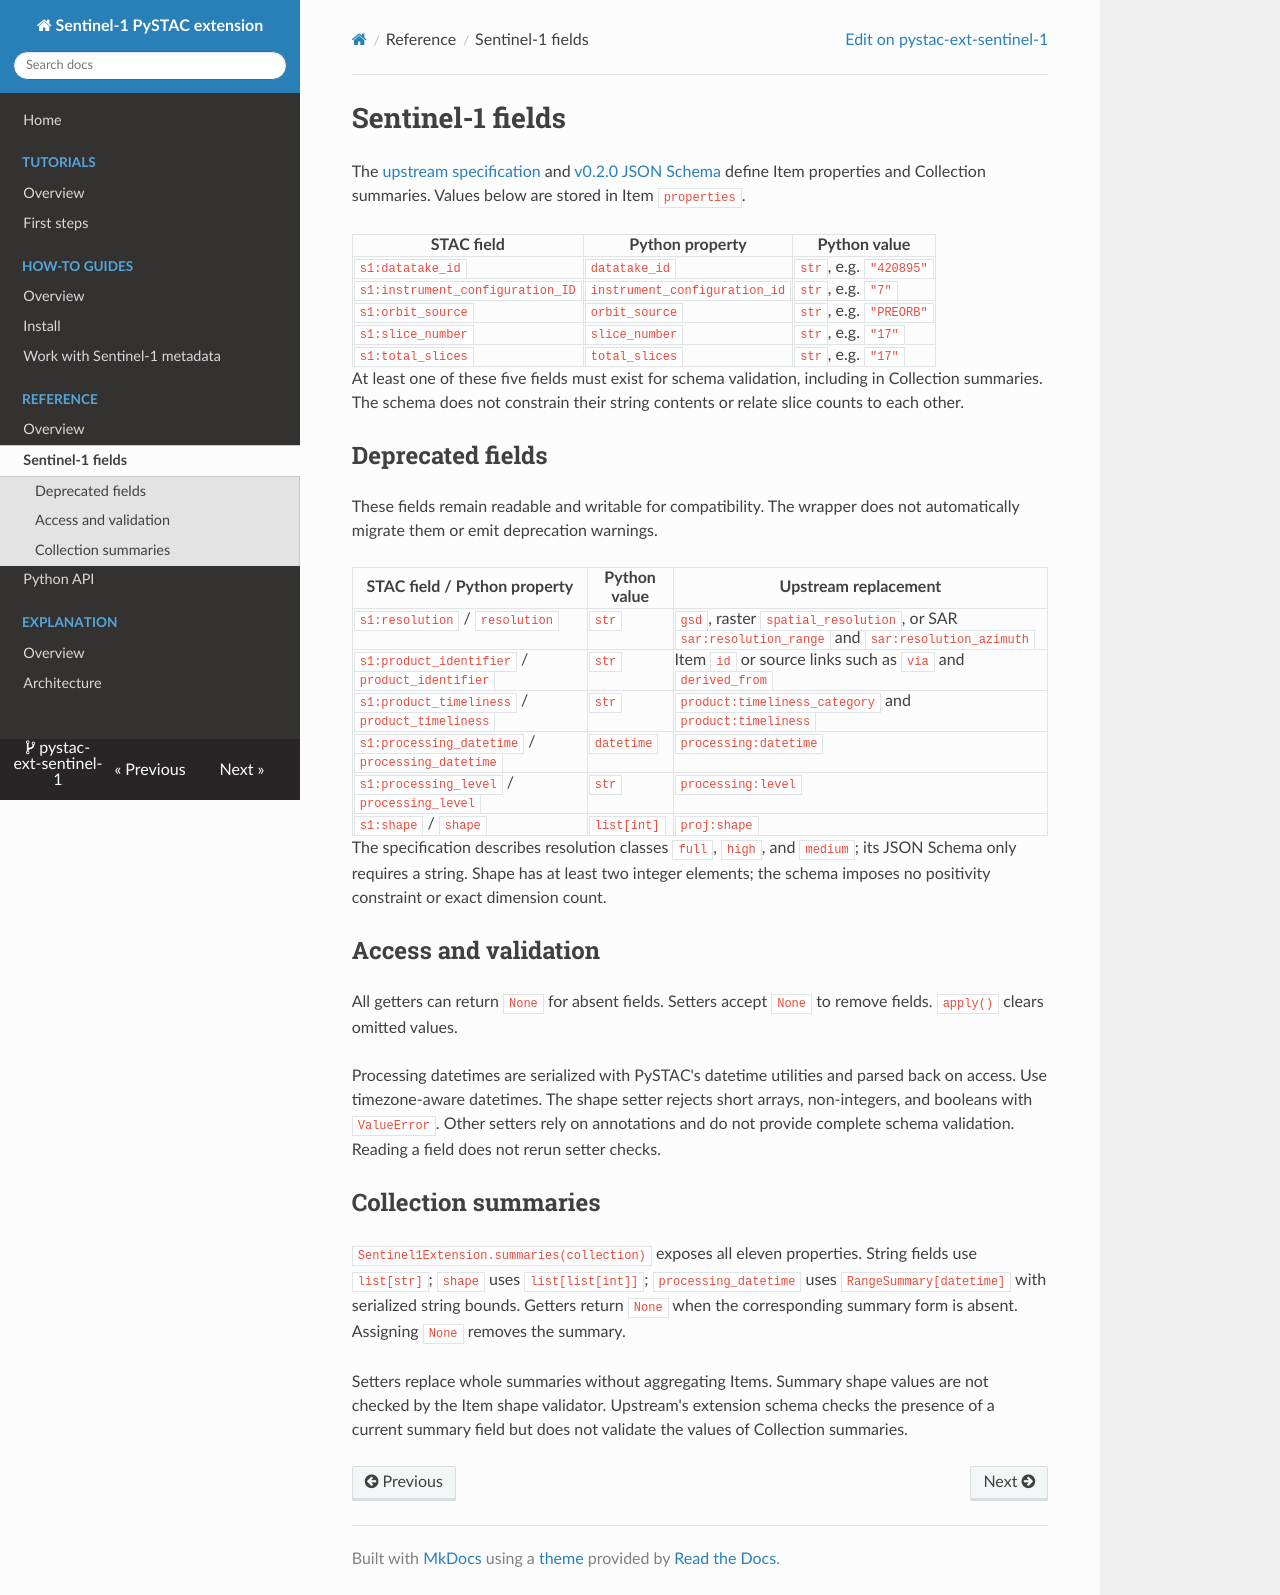

repository: Terradue/pystac-ext-sentinel-1 · page: reference/fields/index.html · generator: mkdocs

<!--
Copyright 2026 Terradue

Licensed under the Apache License, Version 2.0 (the "License");
you may not use this file except in compliance with the License.
You may obtain a copy of the License at

    http://www.apache.org/licenses/LICENSE-2.0

Unless required by applicable law or agreed to in writing, software
distributed under the License is distributed on an "AS IS" BASIS,
WITHOUT WARRANTIES OR CONDITIONS OF ANY KIND, either express or implied.
See the License for the specific language governing permissions and
limitations under the License.
-->

# Sentinel-1 fields

The [upstream specification](https://github.com/stac-extensions/sentinel-1) and [v0.2.0 JSON Schema](https://stac-extensions.github.io/sentinel-1/v0.2.0/schema.json) define Item properties and Collection summaries. Values below are stored in Item `properties`.

| STAC field | Python property | Python value |
| --- | --- | --- |
| `s1:datatake_id` | `datatake_id` | `str`, e.g. `"420895"` |
| `s1:instrument_configuration_ID` | `instrument_configuration_id` | `str`, e.g. `"7"` |
| `s1:orbit_source` | `orbit_source` | `str`, e.g. `"PREORB"` |
| `s1:slice_number` | `slice_number` | `str`, e.g. `"17"` |
| `s1:total_slices` | `total_slices` | `str`, e.g. `"17"` |

At least one of these five fields must exist for schema validation, including in Collection summaries. The schema does not constrain their string contents or relate slice counts to each other.

## Deprecated fields

These fields remain readable and writable for compatibility. The wrapper does not automatically migrate them or emit deprecation warnings.

| STAC field / Python property | Python value | Upstream replacement |
| --- | --- | --- |
| `s1:resolution` / `resolution` | `str` | `gsd`, raster `spatial_resolution`, or SAR `sar:resolution_range` and `sar:resolution_azimuth` |
| `s1:product_identifier` / `product_identifier` | `str` | Item `id` or source links such as `via` and `derived_from` |
| `s1:product_timeliness` / `product_timeliness` | `str` | `product:timeliness_category` and `product:timeliness` |
| `s1:processing_datetime` / `processing_datetime` | `datetime` | `processing:datetime` |
| `s1:processing_level` / `processing_level` | `str` | `processing:level` |
| `s1:shape` / `shape` | `list[int]` | `proj:shape` |

The specification describes resolution classes `full`, `high`, and `medium`; its JSON Schema only requires a string. Shape has at least two integer elements; the schema imposes no positivity constraint or exact dimension count.

## Access and validation

All getters can return `None` for absent fields. Setters accept `None` to remove fields. `apply()` clears omitted values.

Processing datetimes are serialized with PySTAC's datetime utilities and parsed back on access. Use timezone-aware datetimes. The shape setter rejects short arrays, non-integers, and booleans with `ValueError`. Other setters rely on annotations and do not provide complete schema validation. Reading a field does not rerun setter checks.

## Collection summaries

`Sentinel1Extension.summaries(collection)` exposes all eleven properties. String fields use `list[str]`; `shape` uses `list[list[int]]`; `processing_datetime` uses `RangeSummary[datetime]` with serialized string bounds. Getters return `None` when the corresponding summary form is absent. Assigning `None` removes the summary.

Setters replace whole summaries without aggregating Items. Summary shape values are not checked by the Item shape validator. Upstream's extension schema checks the presence of a current summary field but does not validate the values of Collection summaries.
